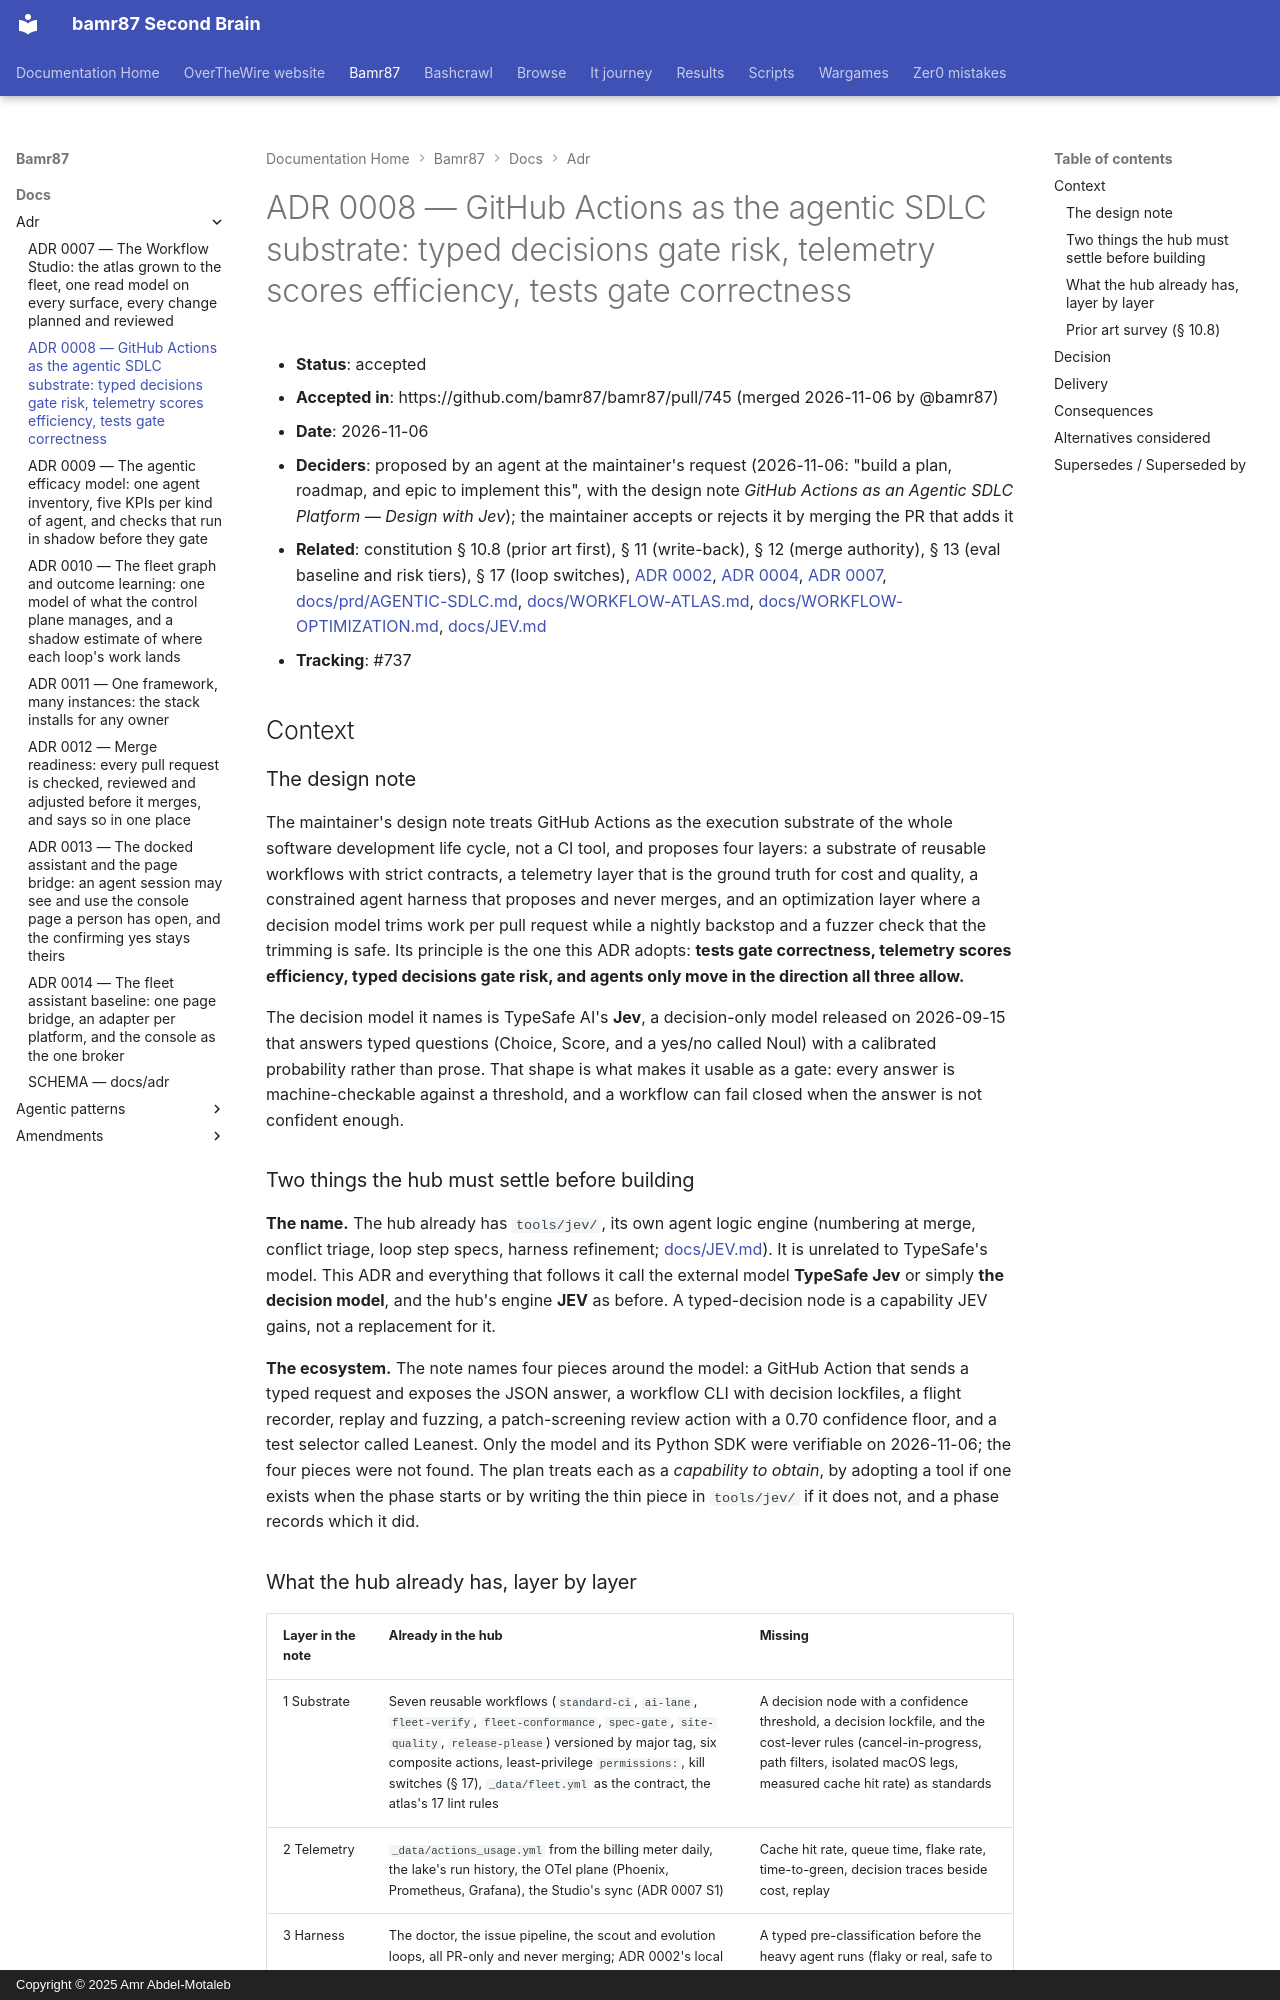

repository: bamr87/README · page: bamr87/docs/adr/0008-typed-decisions-as-pipeline-gates/index.html · generator: mkdocs · copyright: Copyright © 2025 Amr Abdel-Motaleb

---
source_file: docs/adr/0008-typed-decisions-as-pipeline-gates.md
source_repo: bamr87/bamr87
source_url: https://github.com/bamr87/bamr87/blob/main/docs/adr/0008-typed-decisions-as-pipeline-gates.md
title: 'ADR 0008 — GitHub Actions as the agentic SDLC substrate: typed decisions gate
  risk, telemetry scores efficiency, tests gate correctness'
---
# ADR 0008 — GitHub Actions as the agentic SDLC substrate: typed decisions gate risk, telemetry scores efficiency, tests gate correctness

- **Status**: accepted
- **Accepted in**: https://github.com/bamr87/bamr87/pull/745 (merged 2026-11-06 by @bamr87)
- **Date**: 2026-11-06
- **Deciders**: proposed by an agent at the maintainer's request (2026-11-06: "build a plan, roadmap, and epic to implement this", with the design note *GitHub Actions as an Agentic SDLC Platform — Design with Jev*); the maintainer accepts or rejects it by merging the PR that adds it
- **Related**: constitution § 10.8 (prior art first), § 11 (write-back), § 12 (merge authority), § 13 (eval baseline and risk tiers), § 17 (loop switches), [ADR 0002](0002-agent-step-specs-and-local-runner.md), [ADR 0004](0004-recursive-harness-refinement.md), [ADR 0007](0007-workflow-studio.md), [docs/prd/AGENTIC-SDLC.md](../prd/AGENTIC-SDLC.md), [docs/WORKFLOW-ATLAS.md](../WORKFLOW-ATLAS.md), [docs/WORKFLOW-OPTIMIZATION.md](../WORKFLOW-OPTIMIZATION.md), [docs/JEV.md](../JEV.md)
- **Tracking**: #737

## Context

### The design note

The maintainer's design note treats GitHub Actions as the execution substrate of the whole software development life cycle, not a CI tool, and proposes four layers: a substrate of reusable workflows with strict contracts, a telemetry layer that is the ground truth for cost and quality, a constrained agent harness that proposes and never merges, and an optimization layer where a decision model trims work per pull request while a nightly backstop and a fuzzer check that the trimming is safe. Its principle is the one this ADR adopts: **tests gate correctness, telemetry scores efficiency, typed decisions gate risk, and agents only move in the direction all three allow.**

The decision model it names is TypeSafe AI's **Jev**, a decision-only model released on 2026-09-15 that answers typed questions (Choice, Score, and a yes/no called Noul) with a calibrated probability rather than prose. That shape is what makes it usable as a gate: every answer is machine-checkable against a threshold, and a workflow can fail closed when the answer is not confident enough.

### Two things the hub must settle before building

**The name.** The hub already has `tools/jev/`, its own agent logic engine (numbering at merge, conflict triage, loop step specs, harness refinement; [docs/JEV.md](../JEV.md)). It is unrelated to TypeSafe's model. This ADR and everything that follows it call the external model **TypeSafe Jev** or simply **the decision model**, and the hub's engine **JEV** as before. A typed-decision node is a capability JEV gains, not a replacement for it.

**The ecosystem.** The note names four pieces around the model: a GitHub Action that sends a typed request and exposes the JSON answer, a workflow CLI with decision lockfiles, a flight recorder, replay and fuzzing, a patch-screening review action with a 0.70 confidence floor, and a test selector called Leanest. Only the model and its Python SDK were verifiable on 2026-11-06; the four pieces were not found. The plan treats each as a *capability to obtain*, by adopting a tool if one exists when the phase starts or by writing the thin piece in `tools/jev/` if it does not, and a phase records which it did.
